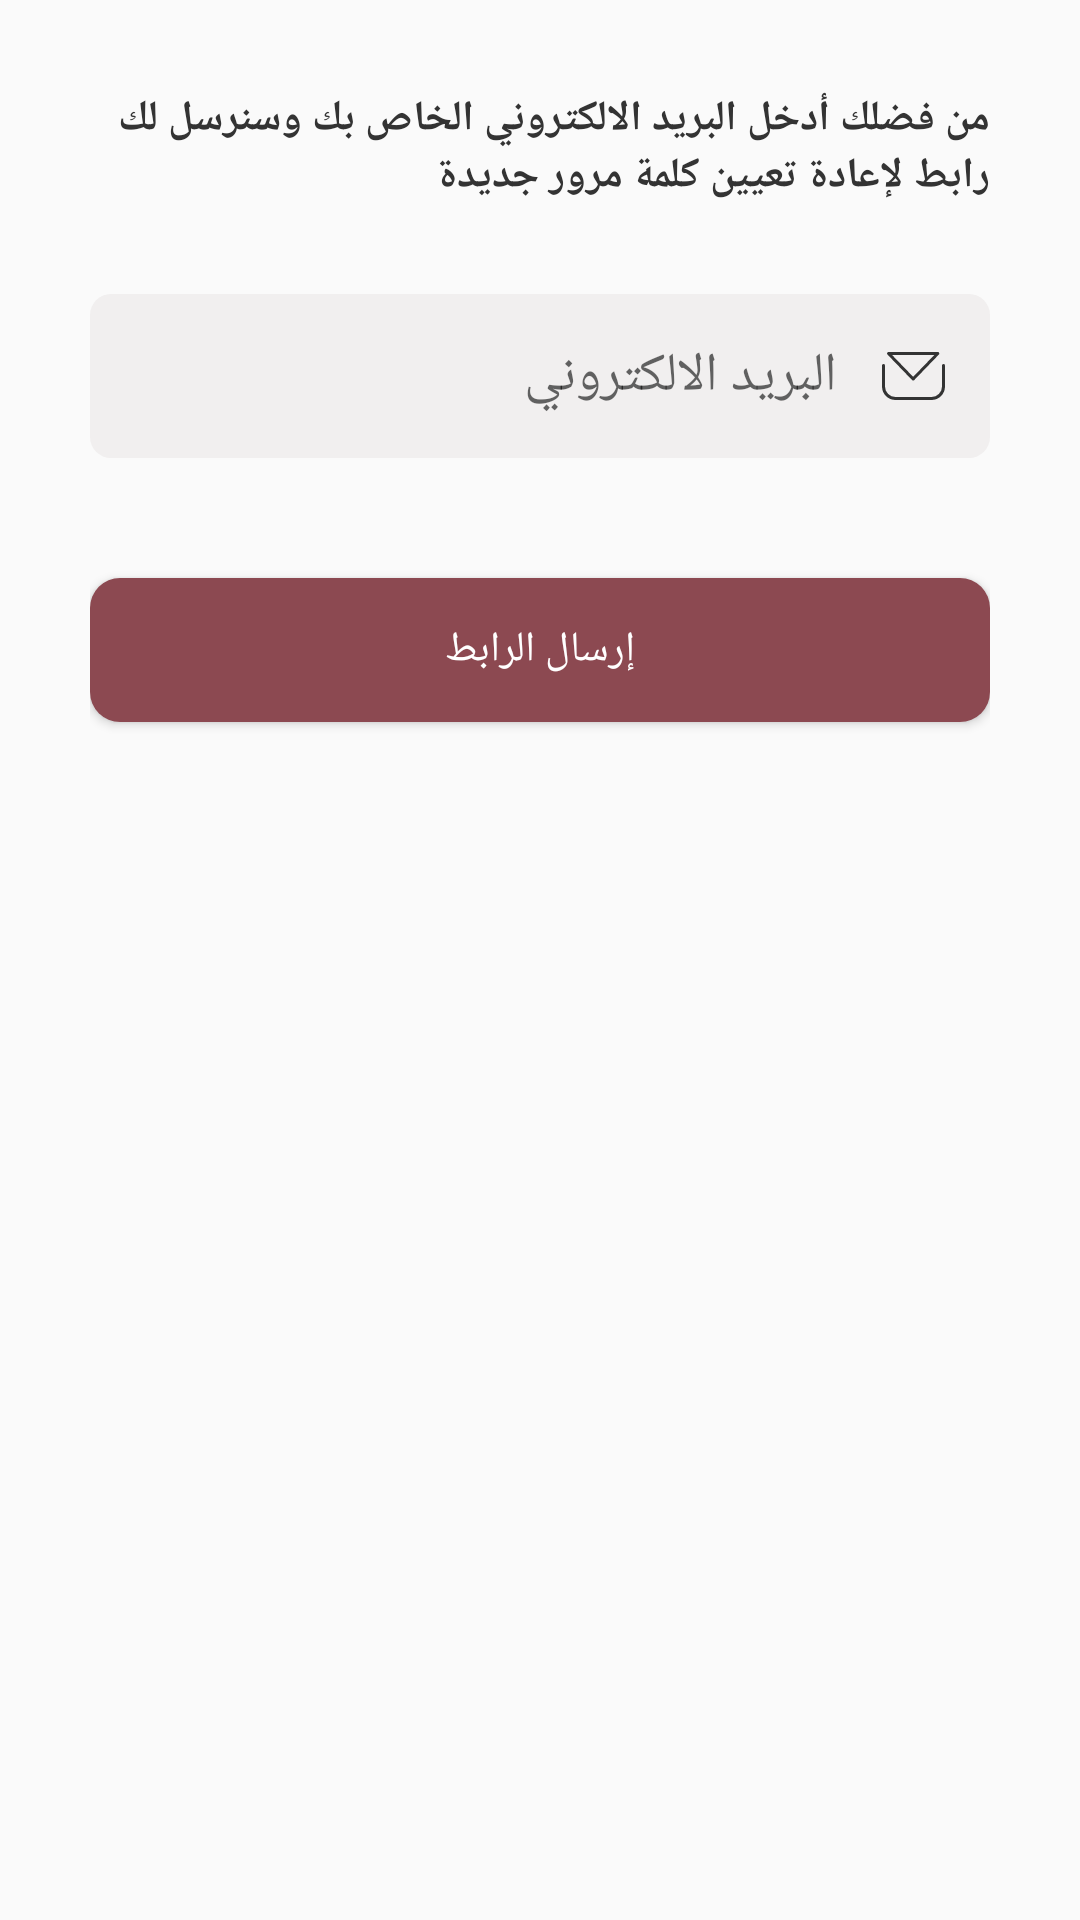

Produce the Android XML layout that renders to this screen, including the resource entries it uses.
<!-- AndroidManifest.xml: application theme NoToolBarTheme -->
<!-- res/layout/fragment_forget_password.xml -->
<?xml version="1.0" encoding="utf-8"?>
<androidx.constraintlayout.widget.ConstraintLayout xmlns:android="http://schemas.android.com/apk/res/android"
    xmlns:app="http://schemas.android.com/apk/res-auto"
    xmlns:tools="http://schemas.android.com/tools"
    android:layout_width="match_parent"
    android:layout_height="match_parent"
    android:padding="@dimen/margin30"
    tools:context=".forgotpassword.ui.ForgetPasswordFragment">

    <TextView
        android:textColor="@color/colorBlack"
        android:id="@+id/txt_verify_email"
        android:layout_width="match_parent"
        android:layout_height="wrap_content"
        android:text="@string/txt_email_verification"
        android:textStyle="bold"
        app:layout_constraintTop_toTopOf="parent" />

    <EditText
        android:id="@+id/edt_email"
        android:layout_width="match_parent"
        android:layout_height="wrap_content"
        android:layout_marginTop="@dimen/margin30"
        android:background="@drawable/edt_shape"
        android:drawableEnd="@drawable/ic_email"
        android:drawablePadding="@dimen/margin15"
        android:hint="@string/email"
        android:inputType="textEmailAddress"
        android:padding="@dimen/margin15"
        app:layout_constraintTop_toBottomOf="@id/txt_verify_email" />

    <Button
        android:id="@+id/btn_send_code"
        android:layout_width="match_parent"
        android:layout_height="wrap_content"
        android:layout_marginTop="@dimen/margin40"
        android:background="@drawable/btn_shape"
        android:text="@string/txt_send_code"
        android:textColor="@color/colorWhite"
        app:layout_constraintTop_toBottomOf="@id/edt_email" />


</androidx.constraintlayout.widget.ConstraintLayout>
<!-- resources referenced by this layout -->
<resources>
  <color name="colorBlack">#333333</color>
  <color name="colorWhite">#FFFFFF</color>
  <dimen name="margin15">15dp</dimen>
  <dimen name="margin30">30dp</dimen>
  <dimen name="margin40">40dp</dimen>
  <!-- drawable btn_shape (drawable) -->
  <?xml version="1.0" encoding="utf-8"?>
  <shape xmlns:android="http://schemas.android.com/apk/res/android">
  
      <solid android:color="@color/colorPrimaryDark"/>
      <corners android:radius="@dimen/margin10"/>
  
  </shape>
  <!-- drawable edt_shape (drawable) -->
  <?xml version="1.0" encoding="utf-8"?>
  <shape xmlns:android="http://schemas.android.com/apk/res/android">
  
      <solid android:color="@color/colorGrey"/>
      <corners android:radius="@dimen/margin7"/>
  
  </shape>
  <!-- drawable ic_email (drawable) -->
  <vector android:autoMirrored="true"
      android:height="16dp"
      android:viewportHeight="16"
      android:viewportWidth="21"
      android:tint="@color/colorBlack"
      android:width="21dp"
      xmlns:android="http://schemas.android.com/apk/res/android">
      <path
          android:fillColor="#00000000"
          android:pathData="M20.5,4.5v6.994A4.005,4.005 0,0 1,16.494 15.5L4.506,15.5A4.005,4.005 0,0 1,0.5 11.494L0.5,4.5"
          android:strokeColor="#aab5bc"
          android:strokeLineCap="round"
          android:strokeLineJoin="round"
          android:strokeWidth="1" />
      <path
          android:fillColor="#00000000"
          android:pathData="M5.675,0.5L18.6,0.5l-8.212,8.5L2.18,0.5Z"
          android:strokeColor="#aab5bc"
          android:strokeLineCap="round"
          android:strokeLineJoin="round"
          android:strokeWidth="1" />
  </vector>
  <string name="email">البريد الالكتروني</string>
  <string name="txt_email_verification">من فضلك أدخل البريد الالكتروني الخاص بك وسنرسل لك رابط لإعادة تعيين كلمة مرور جديدة</string>
  <string name="txt_send_code">إرسال الرابط</string>
  <style name="NoToolBarTheme" parent="Theme.AppCompat.Light.NoActionBar">
          <item name="android:statusBarColor">@color/colorWhite</item>
          <item name="fontFamily">@font/tajawal</item>
      </style>
  <color name="colorPrimaryDark">#8C4951</color>
  <dimen name="margin10">10dp</dimen>
  <color name="colorGrey">#F1EFEF</color>
  <dimen name="margin7">7dp</dimen>
</resources>
